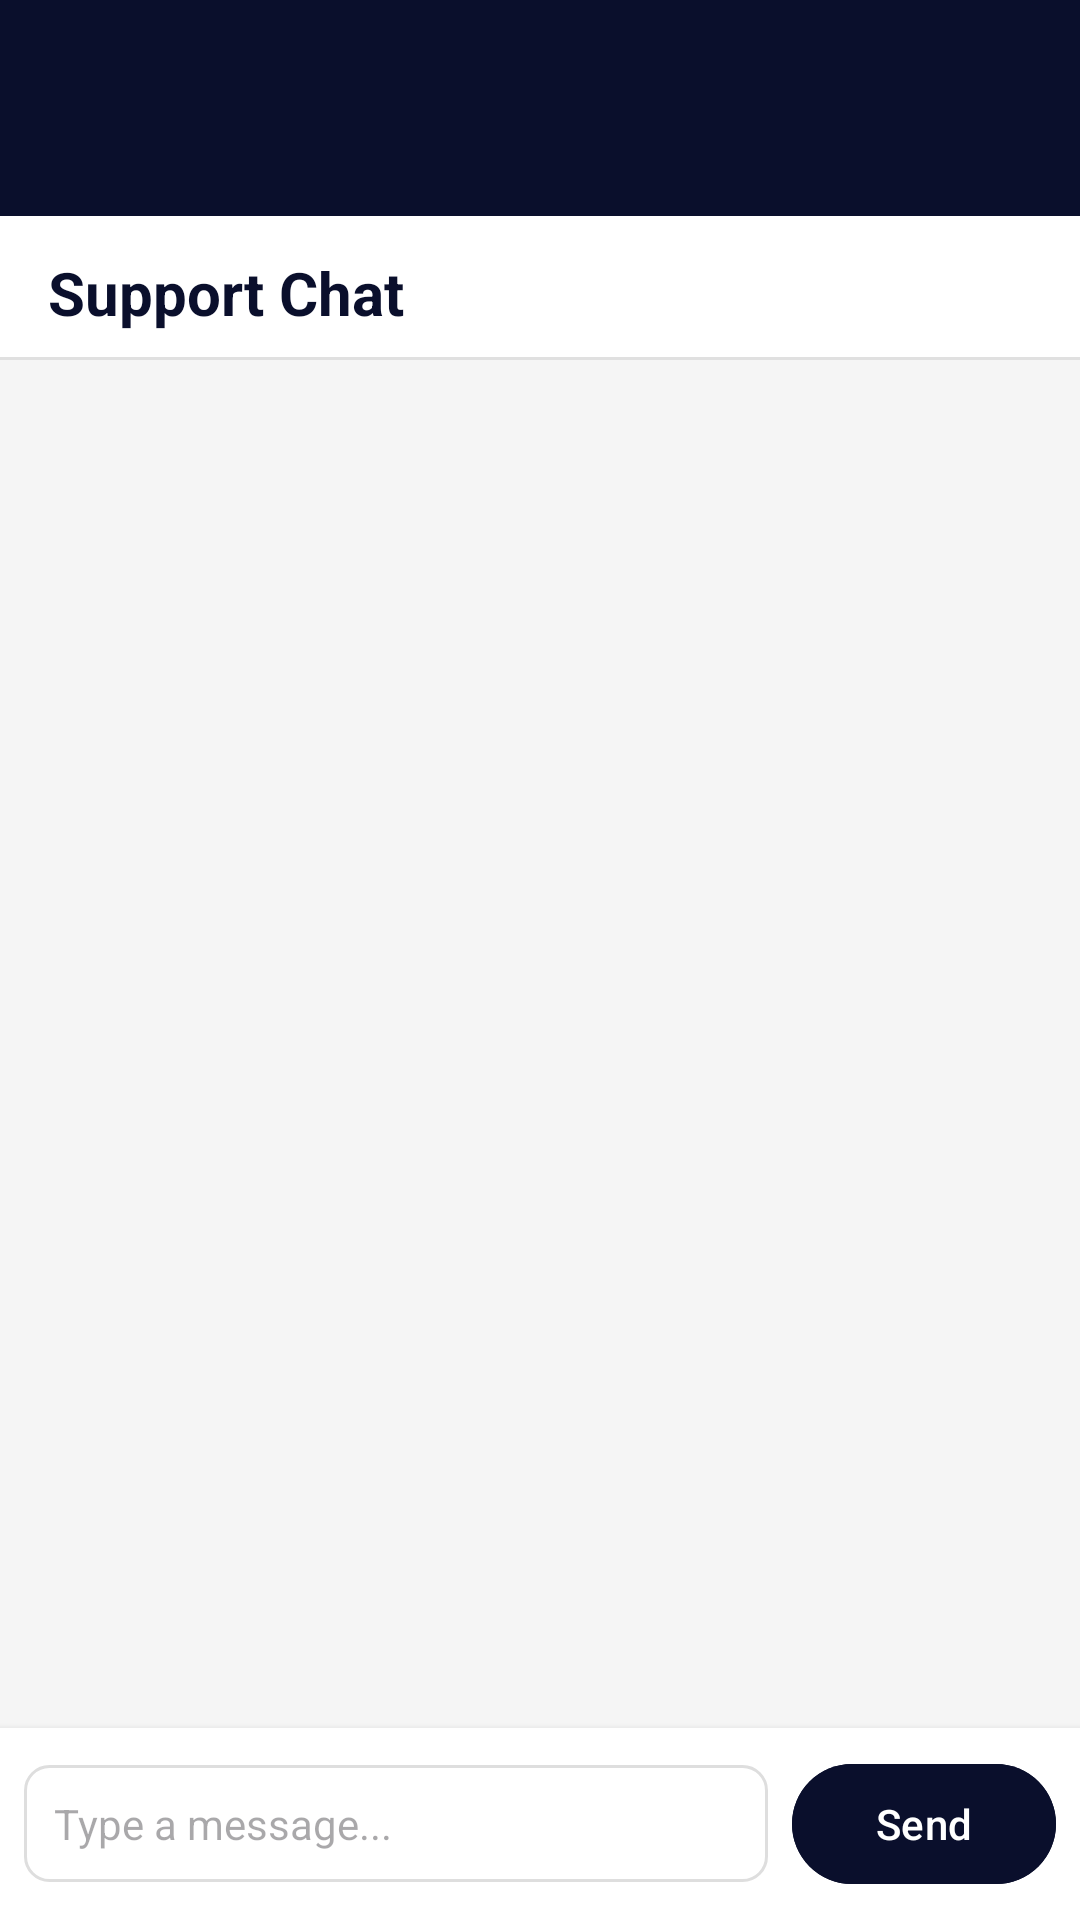

This screen was rendered from an Android layout file. Write that file and the resources it references.
<!-- AndroidManifest.xml: application theme Theme.Nuvola -->
<!-- res/layout/activity_support_chat.xml -->
<?xml version="1.0" encoding="utf-8"?>
<androidx.drawerlayout.widget.DrawerLayout
    xmlns:android="http://schemas.android.com/apk/res/android"
    xmlns:app="http://schemas.android.com/apk/res-auto"
    android:id="@+id/drawer_layout"
    android:layout_width="match_parent"
    android:layout_height="match_parent">

    <androidx.coordinatorlayout.widget.CoordinatorLayout
        android:layout_width="match_parent"
        android:layout_height="match_parent">

        <com.google.android.material.appbar.AppBarLayout
            android:layout_width="match_parent"
            android:layout_height="wrap_content"
            android:theme="@style/ThemeOverlay.AppCompat.Dark.ActionBar">

            <androidx.appcompat.widget.Toolbar
                android:id="@+id/toolbar"
                android:layout_width="match_parent"
                android:layout_height="72dp"
                android:background="#0A0F2C"
                app:popupTheme="@style/ThemeOverlay.AppCompat.Light">

                <ImageView
                    android:layout_width="130dp"
                    android:layout_height="44dp"
                    android:layout_gravity="center"
                    android:contentDescription="Nuvola logo"
                    android:src="@drawable/logo_nuvola"
                    android:scaleType="fitCenter"/>

            </androidx.appcompat.widget.Toolbar>

        </com.google.android.material.appbar.AppBarLayout>

        <LinearLayout
            android:layout_width="match_parent"
            android:layout_height="match_parent"
            android:orientation="vertical"
            app:layout_behavior="@string/appbar_scrolling_view_behavior">

            <LinearLayout
                android:layout_width="match_parent"
                android:layout_height="wrap_content"
                android:orientation="horizontal"
                android:paddingHorizontal="16dp"
                android:paddingTop="12dp"
                android:paddingBottom="8dp"
                android:gravity="center_vertical"
                android:background="#FFFFFF">

                <TextView
                    android:id="@+id/tvChatTitle"
                    android:layout_width="0dp"
                    android:layout_height="wrap_content"
                    android:layout_weight="1"
                    android:text="Support Chat"
                    android:textSize="20sp"
                    android:textStyle="bold"
                    android:textColor="#0A0F2C"/>

                <TextView
                    android:id="@+id/tvChatSubtitle"
                    android:layout_width="wrap_content"
                    android:layout_height="wrap_content"
                    android:textSize="12sp"
                    android:textColor="#888888"
                    android:visibility="gone"/>

            </LinearLayout>

            <View
                android:layout_width="match_parent"
                android:layout_height="1dp"
                android:background="#E0E0E0"/>

            <TextView
                android:id="@+id/tvChatError"
                android:layout_width="match_parent"
                android:layout_height="wrap_content"
                android:paddingHorizontal="16dp"
                android:paddingVertical="8dp"
                android:textColor="#D32F2F"
                android:visibility="gone"/>

            <androidx.recyclerview.widget.RecyclerView
                android:id="@+id/rvMessages"
                android:layout_width="match_parent"
                android:layout_height="0dp"
                android:layout_weight="1"
                android:clipToPadding="false"
                android:padding="8dp"
                android:background="#F5F5F5"/>

            <LinearLayout
                android:layout_width="match_parent"
                android:layout_height="wrap_content"
                android:orientation="horizontal"
                android:padding="8dp"
                android:gravity="center_vertical"
                android:background="#FFFFFF"
                android:elevation="4dp">

                <EditText
                    android:id="@+id/etMessage"
                    android:layout_width="0dp"
                    android:layout_height="wrap_content"
                    android:layout_weight="1"
                    android:hint="Type a message..."
                    android:imeOptions="actionSend"
                    android:inputType="textMultiLine"
                    android:maxLines="4"
                    android:background="@drawable/bg_input"
                    android:padding="10dp"
                    android:textSize="14sp"/>

                <com.google.android.material.button.MaterialButton
                    android:id="@+id/btnSend"
                    android:layout_width="wrap_content"
                    android:layout_height="wrap_content"
                    android:layout_marginStart="8dp"
                    android:text="Send"
                    android:backgroundTint="#0A0F2C"
                    android:textColor="#FFFFFF"/>

            </LinearLayout>

        </LinearLayout>

    </androidx.coordinatorlayout.widget.CoordinatorLayout>

    <com.google.android.material.navigation.NavigationView
        android:id="@+id/navView"
        android:layout_width="wrap_content"
        android:layout_height="match_parent"
        android:layout_gravity="start"
        android:background="#0A0F2C"
        app:menu="@menu/loged_drawer_menu"
        app:itemTextColor="@android:color/white"
        app:itemBackground="@android:color/transparent"/>

</androidx.drawerlayout.widget.DrawerLayout>
<!-- resources referenced by this layout -->
<resources>
  <!-- drawable bg_input (drawable) -->
  <?xml version="1.0" encoding="utf-8"?>
  <shape xmlns:android="http://schemas.android.com/apk/res/android">
      <solid android:color="@android:color/white" />
      <corners android:radius="8dp" />
      <stroke
          android:width="1dp"
          android:color="@color/input_border" />
  </shape>
  <style name="Theme.Nuvola" parent="Base.Theme.Nuvola" />
  <color name="input_border">#DEDEDE</color>
  <style name="Base.Theme.Nuvola" parent="Theme.Material3.DayNight.NoActionBar">
          <item name="android:backgroundDimEnabled">true</item>
          <item name="android:backgroundDimAmount">0.6</item>
      </style>
</resources>
